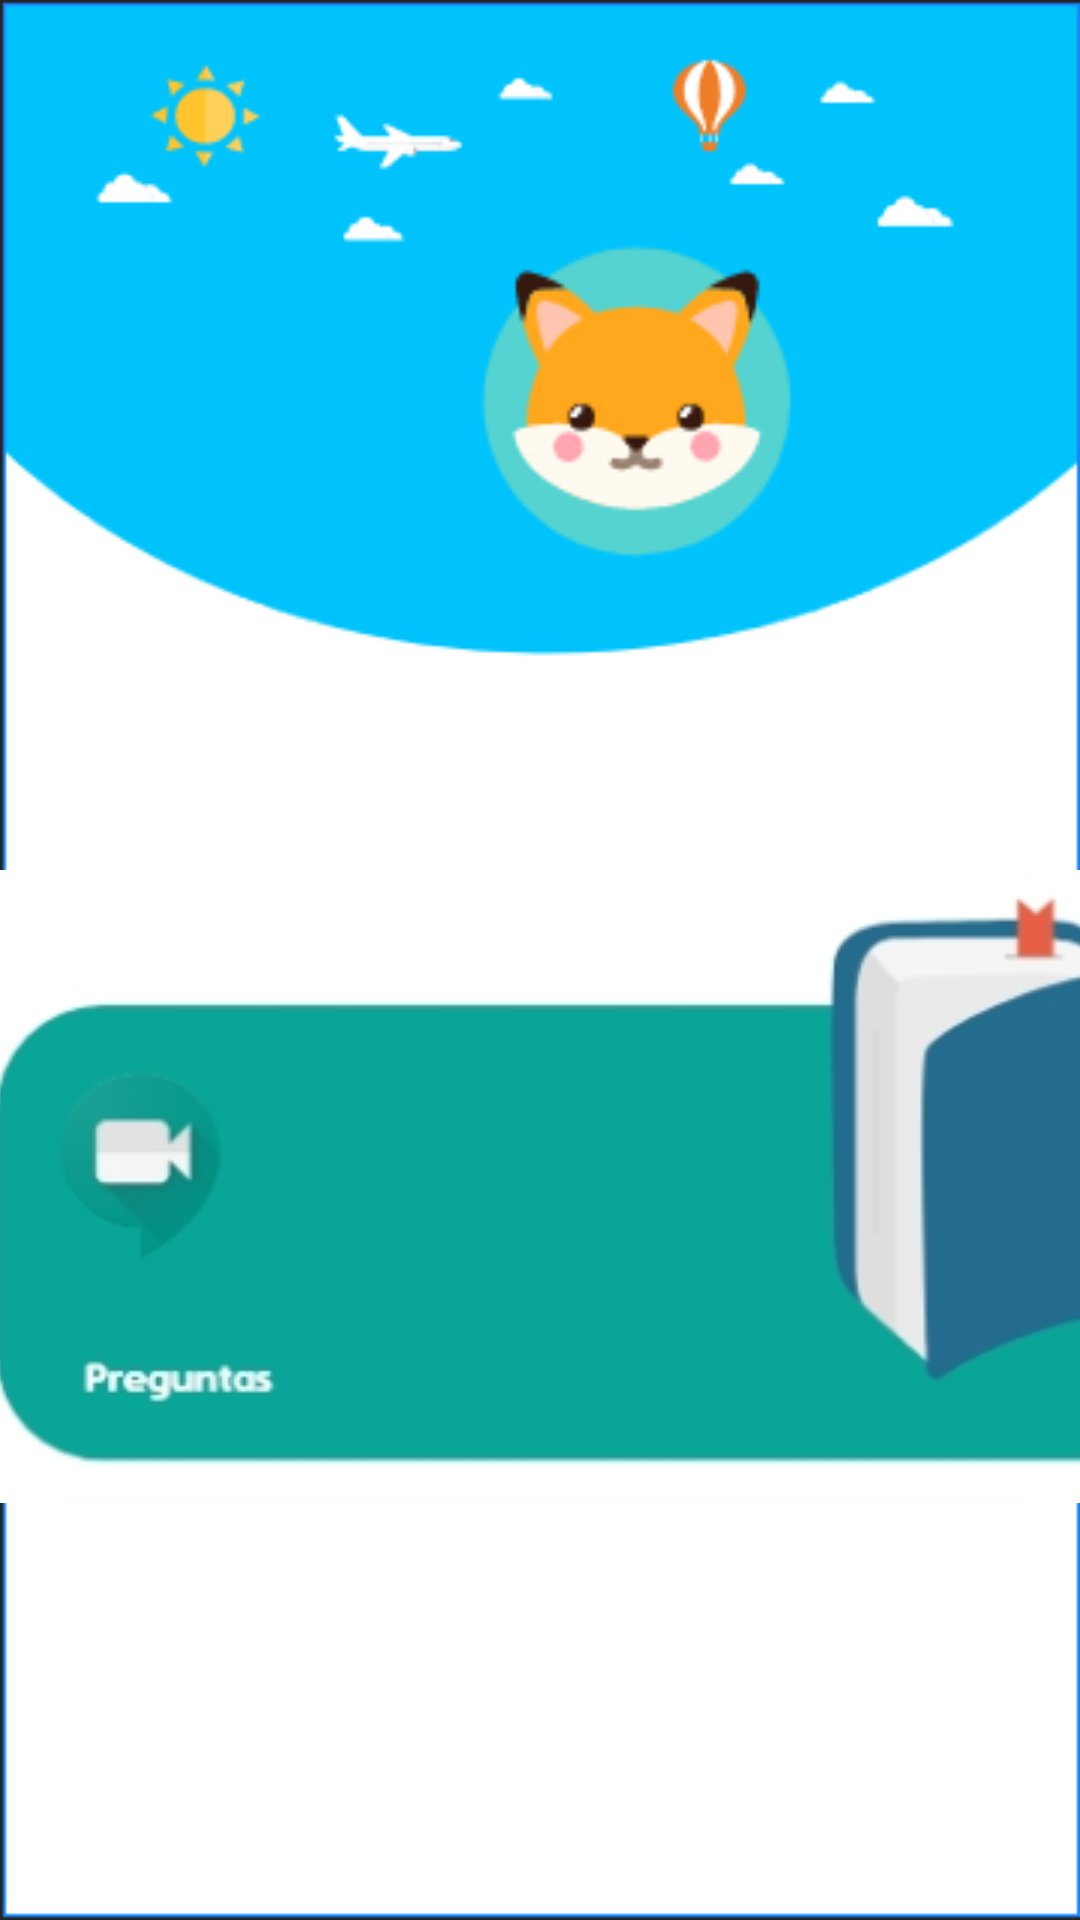

Layout XML and referenced resources for this Android screen:
<!-- AndroidManifest.xml: application theme Theme.AppCompat.Light.NoActionBar -->
<!-- res/layout/activity_menu_principal.xml -->
<?xml version="1.0" encoding="utf-8"?>
<LinearLayout xmlns:android="http://schemas.android.com/apk/res/android"
    xmlns:app="http://schemas.android.com/apk/res-auto"
    xmlns:tools="http://schemas.android.com/tools"
    android:layout_width="match_parent"
    android:layout_height="match_parent"
    tools:context=".MenuPrincipal"
    android:background="@drawable/app003"
    >

    <ImageView
        android:id="@+id/imageView3"
        android:layout_width="145dp"
        android:layout_height="148dp"
        android:layout_marginLeft="140dp"
        android:layout_marginTop="60dp"
        app:srcCompat="@drawable/grupo323" />


    <ImageButton
        android:id="@+id/imageButton"
        android:layout_width="411dp"
        android:layout_height="211dp"
        android:layout_marginLeft="-288dp"
        android:layout_marginTop="290dp"
        app:srcCompat="@drawable/meet" />

    <TextView
        android:id="@+id/textView5"
        android:layout_width="wrap_content"
        android:layout_height="wrap_content"
        android:layout_weight="1"
        android:text="TextView" />


</LinearLayout>
<!-- resources referenced by this layout -->
<resources>
  <!-- drawable app003: png bitmap (drawable-v24, 9096 bytes) -->
  <!-- drawable grupo323: png bitmap (drawable-mdpi, 6293 bytes) -->
  <!-- drawable meet: png bitmap (drawable-v24, 24476 bytes) -->
</resources>
